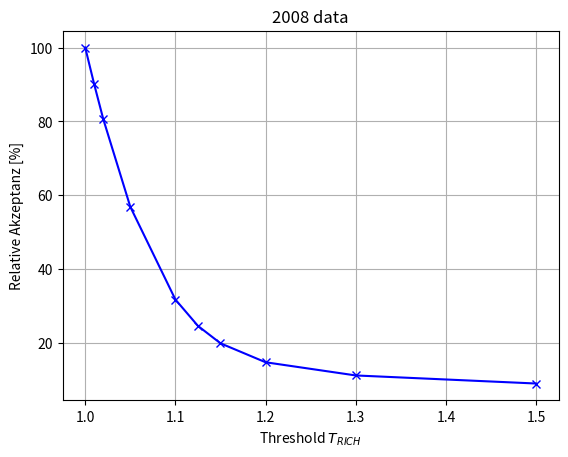

The matplotlib source for this figure:
import numpy as np
import matplotlib.pyplot as plt


Threshold_values = [1.0, 1.01, 1.02, 1.05, 1.1, 1.125, 1.15, 1.2, 1.3, 1.5]
events = [10163830, 9148748, 8196452, 5782136, 3231271, 2506339, 2026971, 1505625, 1142913, 920855]
Scaling_parameter = 101638.3
events_scaled = [x / Scaling_parameter for x in events]

plt.plot(Threshold_values, events_scaled, 'x-b')
plt.xlabel('Threshold $T_{RICH}$')
plt.ylabel('Relative Akzeptanz [%]')
plt.grid(True)
plt.title('2008 data')
plt.show()
